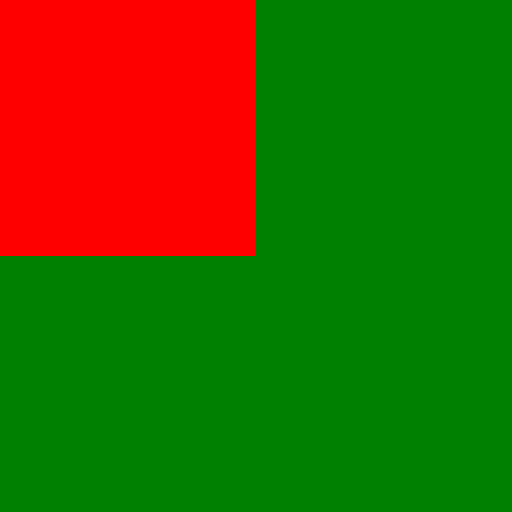
t = 0.00 s
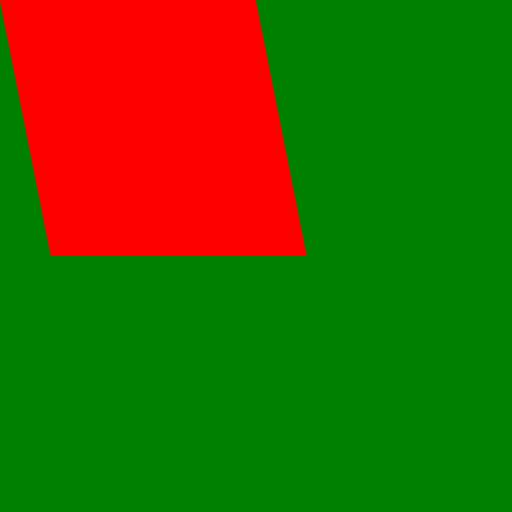
t = 0.05 s
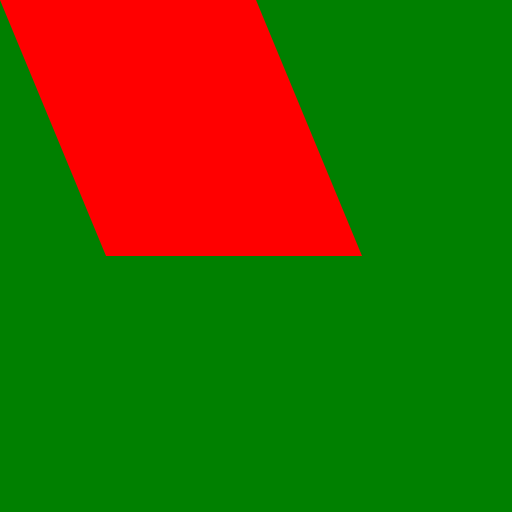
t = 0.10 s
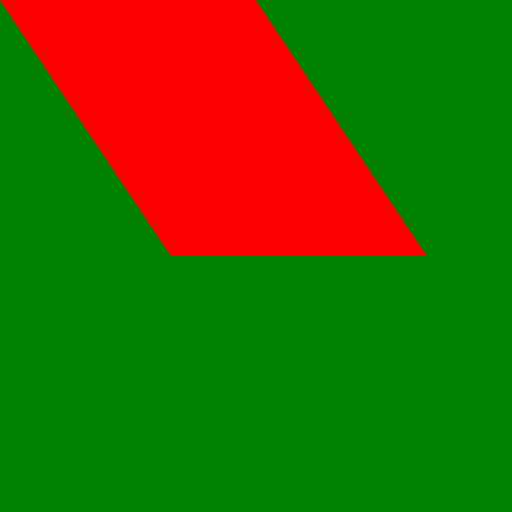
t = 0.15 s
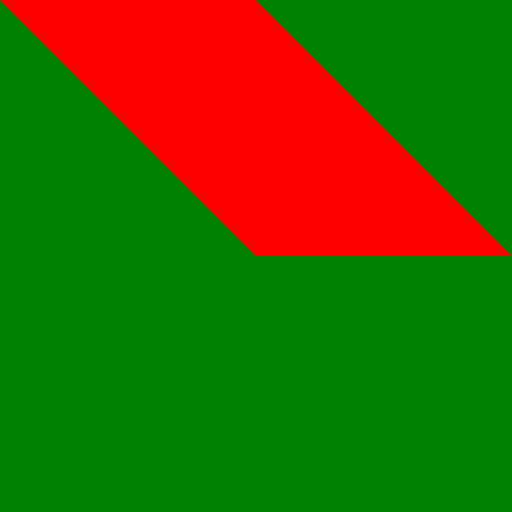
t = 0.20 s

The animated SVG that drew these frames (rendered in a browser with its animation timeline set to each time). Animation: 1 SMIL element (animateTransform=1); one cycle of 0.20 s.

<svg viewBox="0 0 200 200" xmlns="http://www.w3.org/2000/svg">
  <rect x="0" y="0" width="200" height="200" fill="green" />
  <rect
    x="0"
    y="0"
    width="100"
    height="100"
    fill="red"
    >
    <animateTransform attributeName="transform" type="skewX" from="0" to="45" dur="200ms" additive="sum" fill="freeze" />
    </rect>
</svg>
